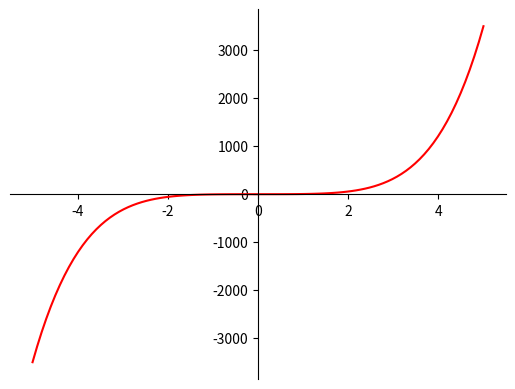
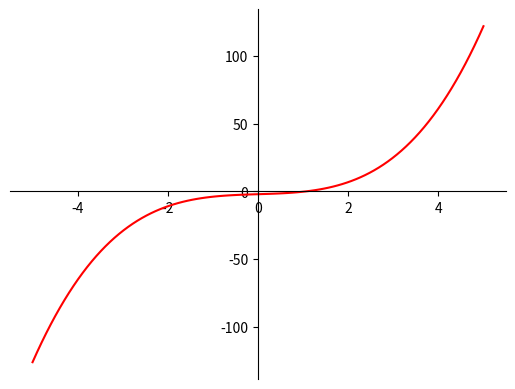
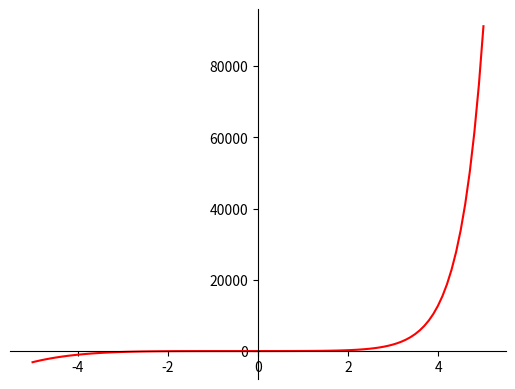

These figures' Python source, in order:
import numpy as np
import matplotlib.pyplot as plt


def bisection(f,a,b,N):
    '''Approximate solution of f(x)=0 on interval [a,b] by bisection method.

    Parameters
    ----------
    f : function
        The function for which we are trying to approximate a solution f(x)=0.
    a,b : numbers
        The interval in which to search for a solution. The function returns
        None if f(a)*f(b) >= 0 since a solution is not guaranteed.
    N : (positive) integer
        The number of iterations to implement.

    Returns
    -------
    x_N : number
        The midpoint of the Nth interval computed by the bisection method. The
        initial interval [a_0,b_0] is given by [a,b]. If f(m_n) == 0 for some
        midpoint m_n = (a_n + b_n)/2, then the function returns this solution.
        If all signs of values f(a_n), f(b_n) and f(m_n) are the same at any
        iteration, the bisection method fails and return None.

    Examples
    --------
    >>> f = lambda x: x**2 - x - 1
    >>> bisection(f,1,2,25)
    1.618033990263939
    >>> f = lambda x: (2*x - 1)*(x - 3)
    >>> bisection(f,0,1,10)
    0.5
    '''
    if f(a)*f(b) >= 0:
        print("Bisection method fails.")
        return None
    a_n = a #Lower Limit
    b_n = b #Upper Limit
    last_m_n = 0 #arbitrary value?
    for n in range(1,N+1): #In the range of num of iterations
        m_n = (a_n + b_n)/2 #m_n is xr from the book, this is the midpoint
        f_m_n = f(m_n) #Function applied to m_n
        if f(a_n)*f_m_n < 0: #the root lies in the lower subinterval, set b_n = m_n and try again
            a_n = a_n
            b_n = m_n
        elif f(a_n)*f_m_n > 0: #the root lies in the upper subinterval, set a_n = m_n and try again
            a_n = m_n
            b_n = b_n
        elif f_m_n == 0: #Solution has been found
            print("Found exact solution.")
            return m_n
        else: #How can it fail here? Maybe if an invalid input?
            print("Bisection method fails.")
            return None
        
        try:
            approx_error = ((m_n - last_m_n)/m_n) * 100
            #print("error", approx_error)
            if abs(approx_error) < 0.05:
                print("Iterations:",n)
                return m_n
        except ZeroDivisionError:
            pass
        
        
        
        last_m_n = m_n
        
    
    return (a_n + b_n)/2


def plotter(f): #Quick function to plot the graphs of the equation
    # 100 linearly spaced numbers
    x = np.linspace(-5,5,100)
      
    # setting the axes at the centre
    fig = plt.figure()
    ax = fig.add_subplot(1, 1, 1)
    ax.spines['left'].set_position('center')
    ax.spines['bottom'].set_position('zero')
    ax.spines['right'].set_color('none')
    ax.spines['top'].set_color('none')
    ax.xaxis.set_ticks_position('bottom')
    ax.yaxis.set_ticks_position('left')
    
    # plot the function
    plt.plot(x,f(x), 'r')
    
    # show the plot
    plt.show()


if __name__ == "__main__":
    f1 = lambda x: (x**5) + (3*x**3) + 1
    f2 = lambda x: np.sin(x) + x**3 - 2
    f3 = lambda x: (x**5) + (4*np.exp(2*x)) + 5
    
    #All endpoint values have been chosen graphically
    plotter(f1)
    print(bisection(f1,-8,8,50))
    
    plotter(f2)
    print(bisection(f2,-4,4,50))
    
    plotter(f3)
    print(bisection(f3,-6,6,50))





